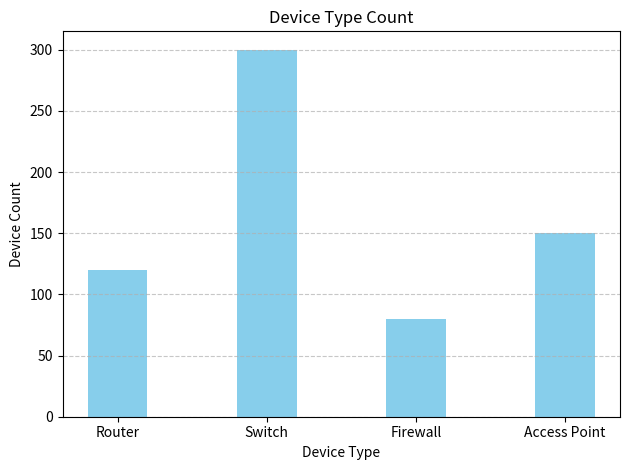

Recreate this plot in Python.
import matplotlib.pyplot as plt
import numpy as np

# Network device types
x = np.array(["Router", "Switch", "Firewall", "Access Point"])

# Example bandwidth usage in Mbps
y = np.array([120, 300, 80, 150])

plt.bar(x, y, width=0.4, color='skyblue')
plt.title("Device Type Count")
plt.xlabel("Device Type")
plt.ylabel("Device Count")
plt.grid(axis='y', linestyle='--', alpha=0.7)
plt.tight_layout()
plt.show()
